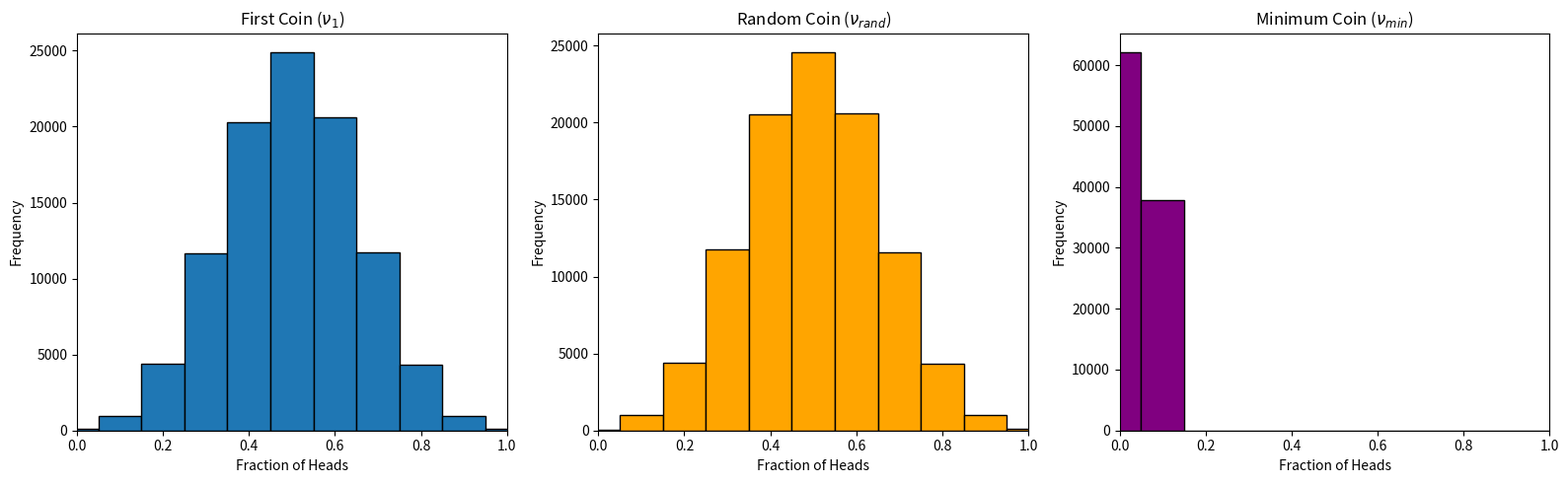
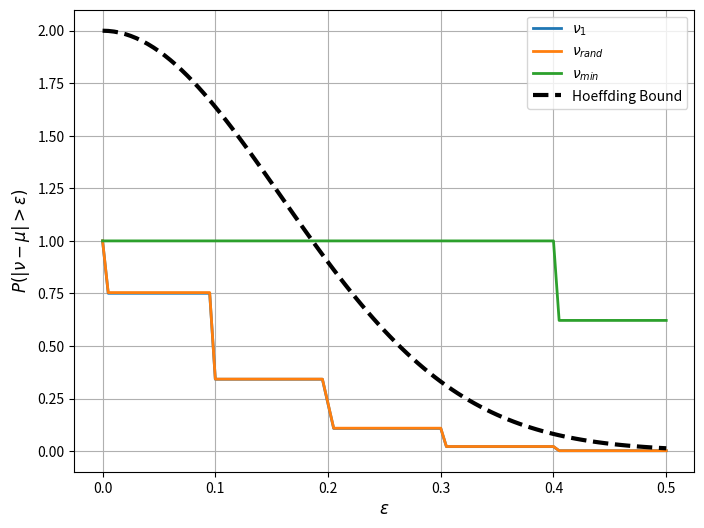

Recreate these plots in Python, in order.
import numpy as np
import matplotlib.pyplot as plt

#parameters
num_coins = 1000 #num of coins
num_flips = 10 #num of flips per coin
num_exp = 100000 #num of independent experiments

#variables to store empirical mean
v1 = []
vrand = []
vmin = []

for _ in range(num_exp):
    #0 = Tails
    #1 = Heads
    flips = np.random.randint(0, 2, size=(num_coins, num_flips))

    # Num of heads obtained by each coin
    heads = np.sum(flips, axis=1)

    # Fraction of heads for every coin
    frequencies = heads / num_flips

    # First coin
    v1.append(frequencies[0])

    # Randomly selected coin
    random_index = np.random.randint(num_coins)
    vrand.append(frequencies[random_index])

    # Coin with the minimum fraction of heads
    vmin.append(np.min(frequencies))

v1 = np.array(v1)
vrand = np.array(vrand)
vmin = np.array(vmin)

bins = np.arange(-0.05, 1.15, 0.1)
fig, axes = plt.subplots(1, 3, figsize=(16, 5))

#first coin
axes[0].hist(v1, bins=bins, edgecolor='black')
axes[0].set_title(r'First Coin ($\nu_1$)')
axes[0].set_xlabel('Fraction of Heads')
axes[0].set_ylabel('Frequency')
axes[0].set_xlim(0, 1)

#random coin
axes[1].hist(vrand, bins=bins, edgecolor='black', color='orange')
axes[1].set_title(r'Random Coin ($\nu_{rand}$)')
axes[1].set_xlabel('Fraction of Heads')
axes[1].set_ylabel('Frequency')
axes[1].set_xlim(0, 1)

#minimum coin
axes[2].hist(vmin, bins=bins, edgecolor='black', color='purple')
axes[2].set_title(r'Minimum Coin ($\nu_{min}$)')
axes[2].set_xlabel('Fraction of Heads')
axes[2].set_ylabel('Frequency')
axes[2].set_xlim(0, 1)

plt.tight_layout()
plt.show()

print("Average fraction of heads:")
print(f"First coin   : {np.mean(v1):.4f}")
print(f"Random coin  : {np.mean(vrand):.4f}")
print(f"Minimum coin : {np.mean(vmin):.4f}")

#estimate P(|nu-mu|>=epsilon)
MU = 0.5
epsilons = np.linspace(0, 0.5, 101)

p_v1 = []
p_vrand = []
p_vmin = []

for eps in epsilons:
    p_v1.append(np.mean(np.abs(v1 - MU) >= eps))
    p_vrand.append(np.mean(np.abs(vrand - MU) >= eps))
    p_vmin.append(np.mean(np.abs(vmin - MU) >= eps))

p_v1 = np.array(p_v1)
p_vrand = np.array(p_vrand)
p_vmin = np.array(p_vmin)

#Hoeffding bound
hoeffding = 2 * np.exp(-2 * num_flips * epsilons**2)

#plot Hoeffding comparison
plt.figure(figsize=(8,6))

plt.plot(
    epsilons,
    p_v1,
    linewidth=2,
    label=r"$\nu_1$"
)

plt.plot(
    epsilons,
    p_vrand,
    linewidth=2,
    label=r"$\nu_{rand}$"
)

plt.plot(
    epsilons,
    p_vmin,
    linewidth=2,
    label=r"$\nu_{min}$"
)

plt.plot(
    epsilons,
    hoeffding,
    "k--",
    linewidth=3,
    label="Hoeffding Bound"
)

plt.xlabel(r"$\epsilon$", fontsize=12)
plt.ylabel(r"$P(|\nu-\mu|>\epsilon)$", fontsize=12)
plt.grid(True)
plt.legend()

plt.show()
